Image classification data set "lizardwizard" (aaryaray1/lizardwizard on GitHub). Class labels (7): black spiny tailed iguana, brown anole, Cuban knight anole, desert iguana, green anole, green iguana, lesser Antillean iguana.

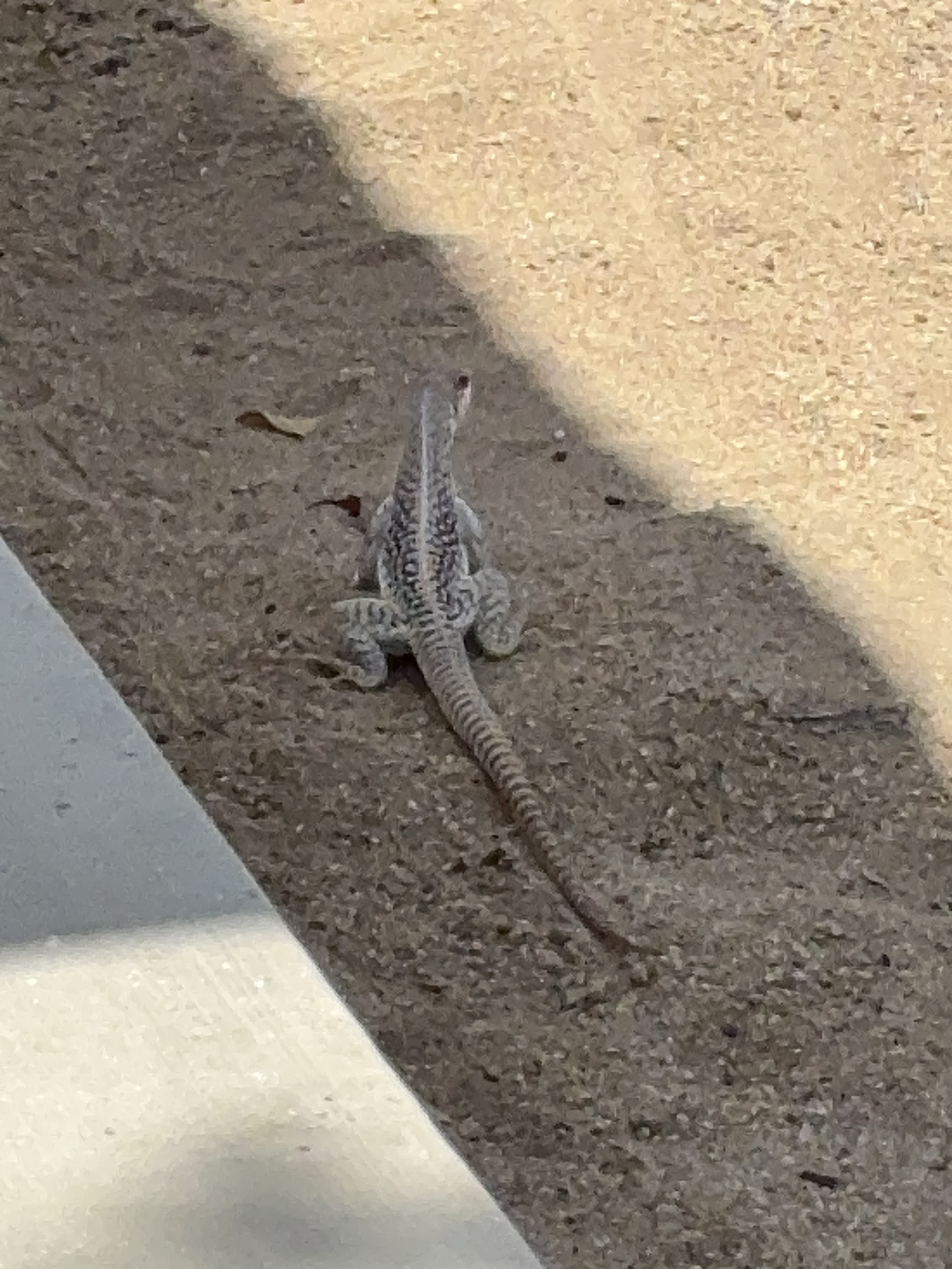
Label: desert iguana

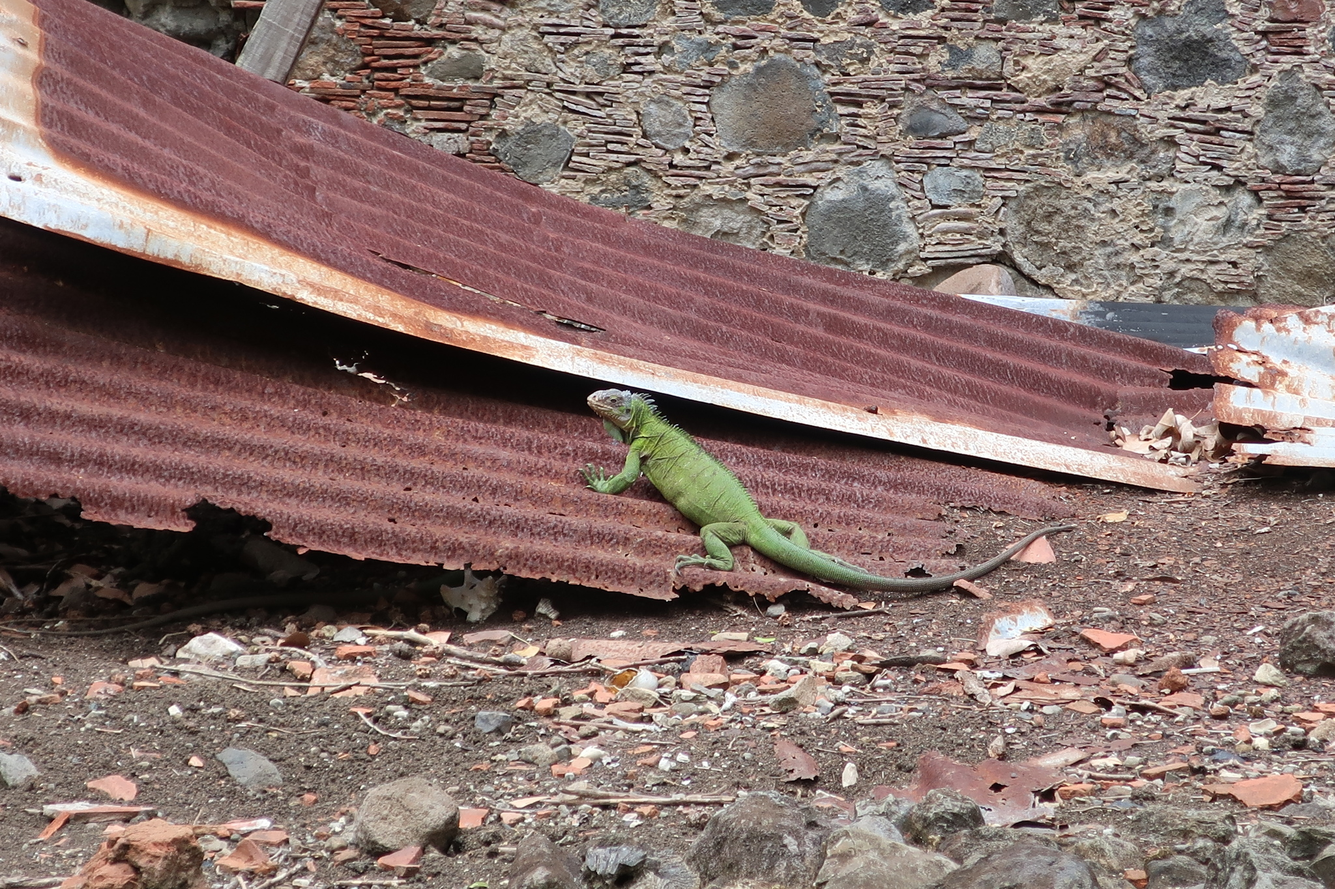
Label: lesser Antillean iguana

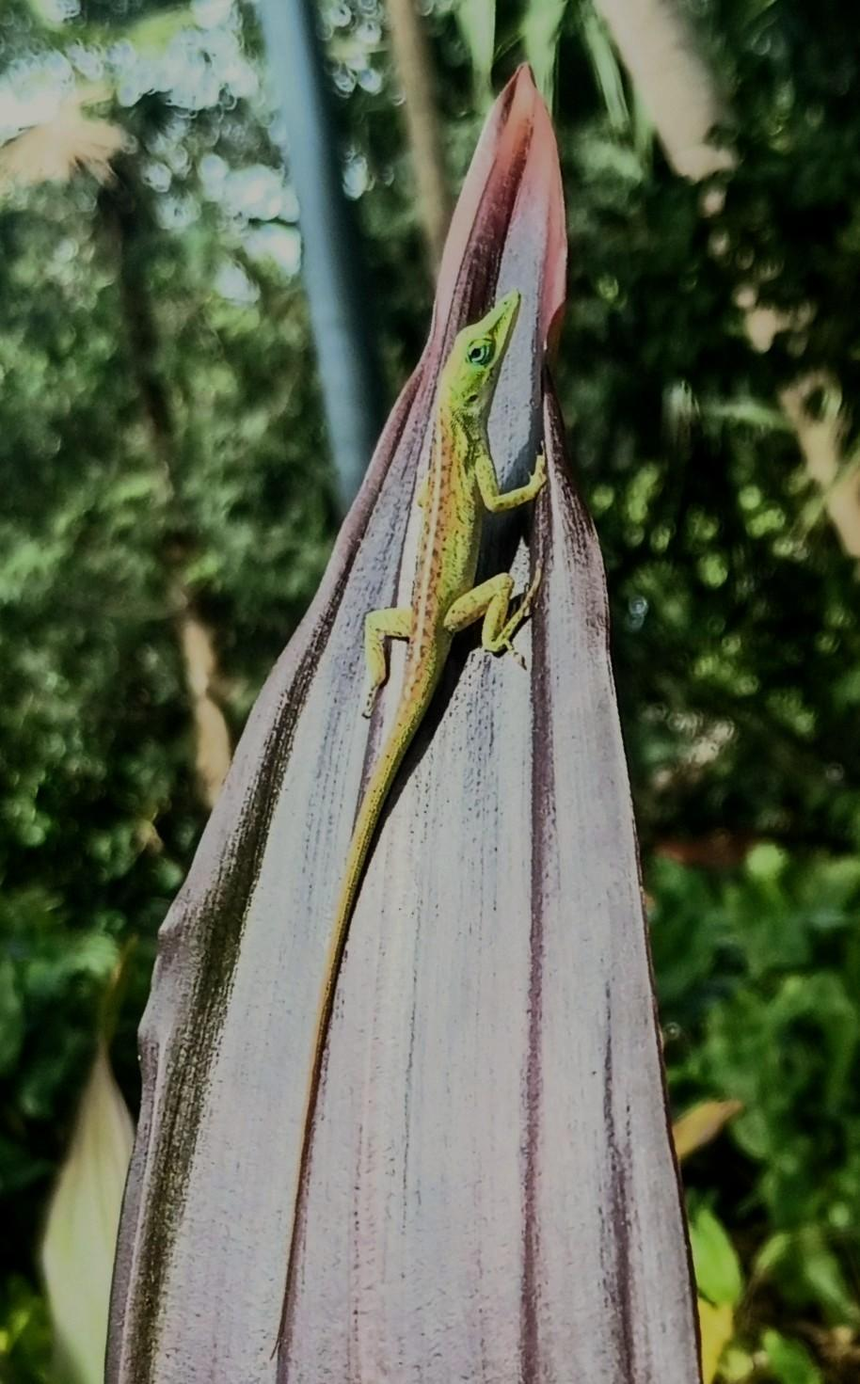
Label: green anole

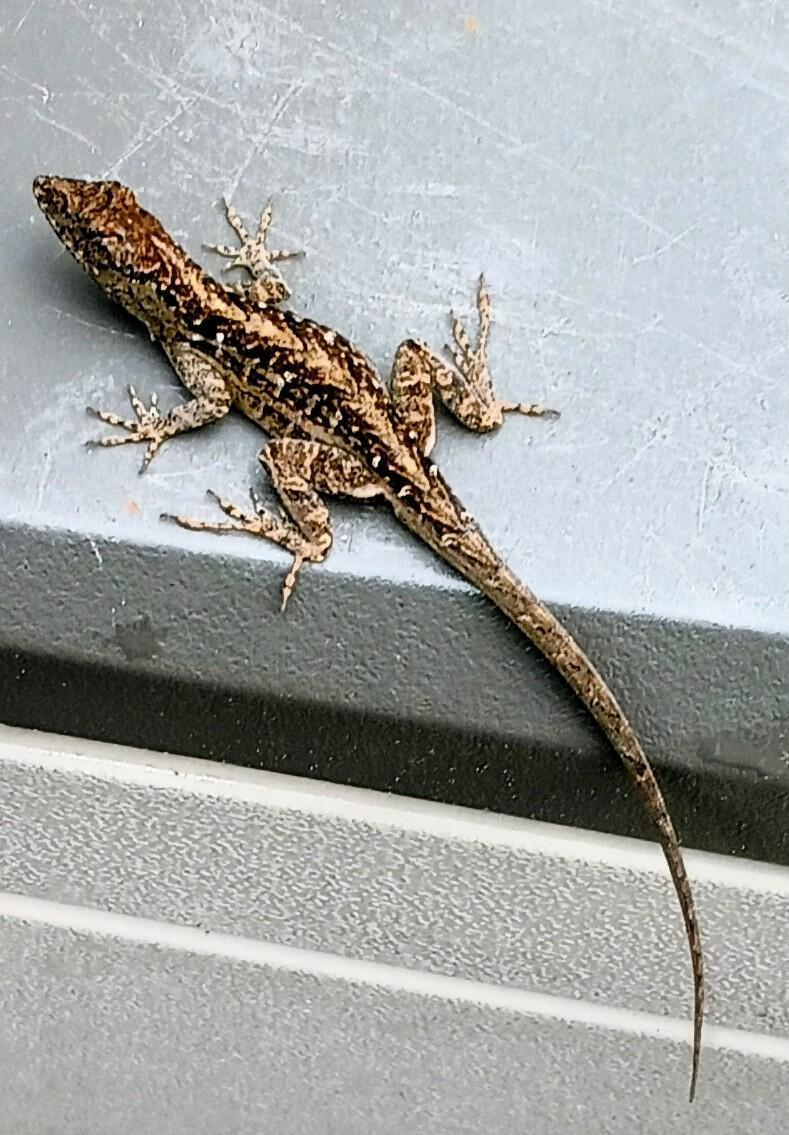
Label: brown anole

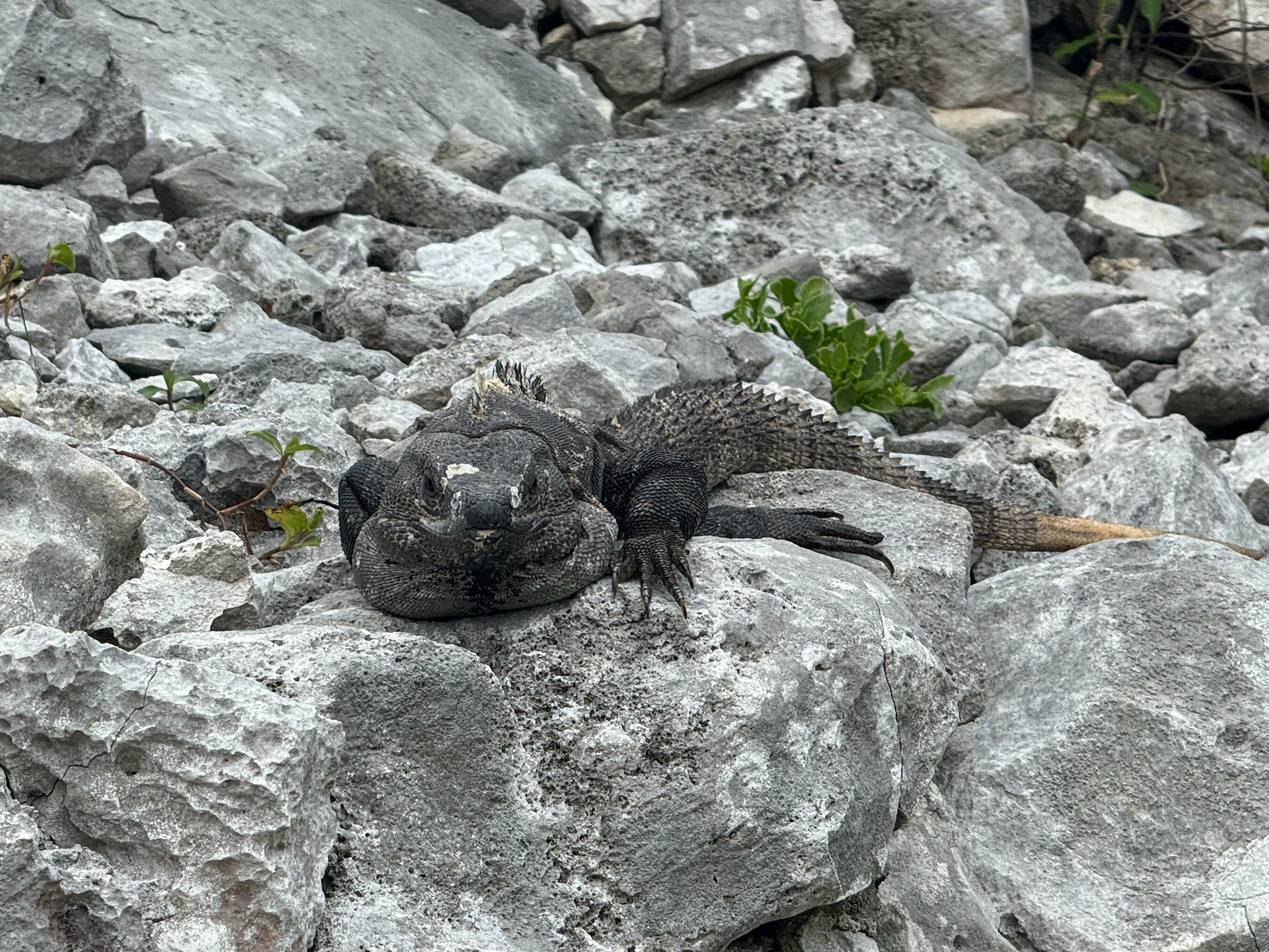
Label: black spiny tailed iguana

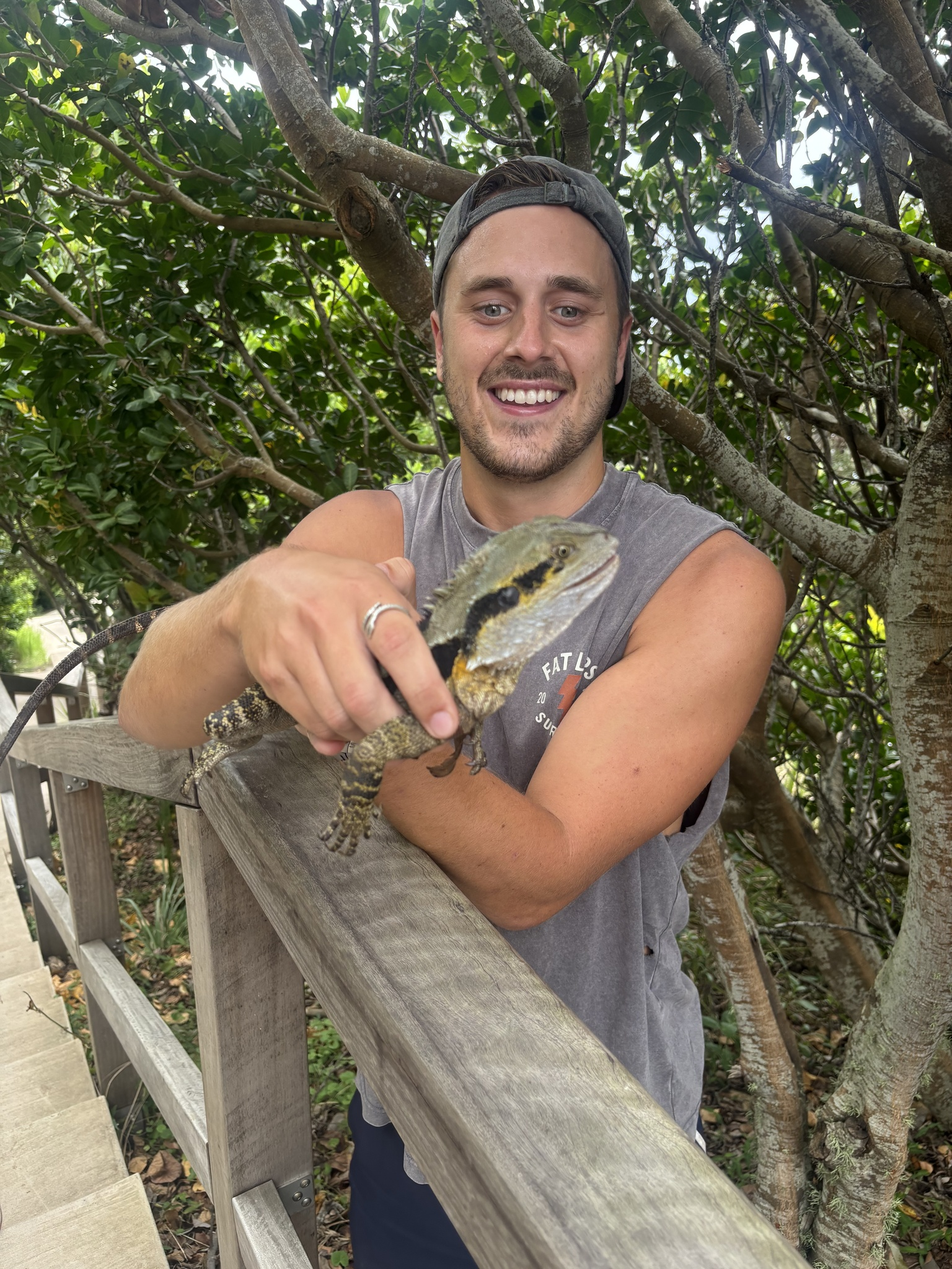
Label: green iguana
